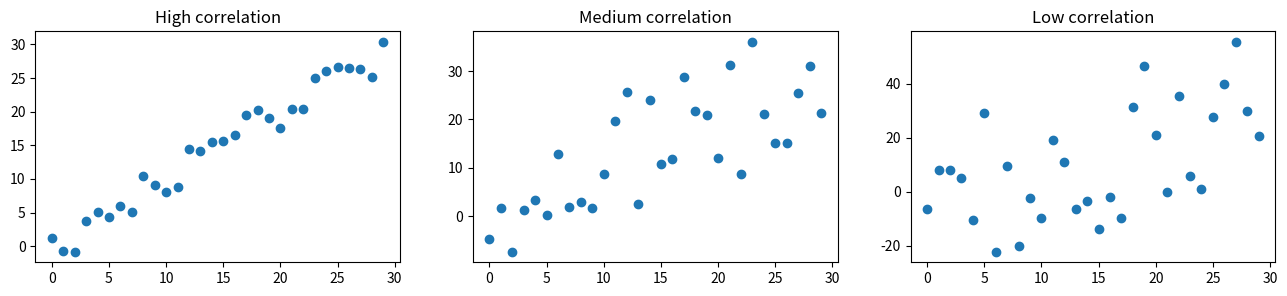

Recreate this plot in Python.
import numpy as np
import random
import matplotlib.pyplot as plt


def cov(x, y):
    # the same as "if (x.size == y.size) else 'Samples must have same size'"
    assert x.size == y.size, 'Samples must have same size'
    return ((x - x.mean()) * (y - y.mean())).sum() / (x.size - 1)


def cor(x, y):
    return cov(x, y) / (np.std(x, ddof=1) * np.std(y, ddof=1))


# function simulating random factors
def randomize(arr, p):
    alpha = np.max(arr) - np.min(arr)
    res = np.zeros(arr.shape)
    for i, v in enumerate(arr):
        sign = 1 if random.choice([True, False]) else -1
        res[i] = v + sign * alpha * random.random() * p
    return res


x = np.array(range(30))
y = randomize(x, 0.1)
y1 = randomize(x, 0.5)
y2 = randomize(x, 1)

fig, (ax1, ax2, ax3) = plt.subplots(1, 3, figsize=(16, 3))
ax1.scatter(x, y)
ax2.scatter(x, y1)
ax3.scatter(x, y2)
ax1.set_title('High correlation')
ax2.set_title('Medium correlation')
ax3.set_title('Low correlation')

print(f'''
cov1: {cov(x, y):.2f}
cov2: {cov(x, y1):.2f}
cov3: {cov(x, y2):.2f}

cor1: {cor(x, y):.2f}
cor2: {cor(x, y1):.2f}
cor3: {cor(x, y2):.2f}
''')

plt.show()
